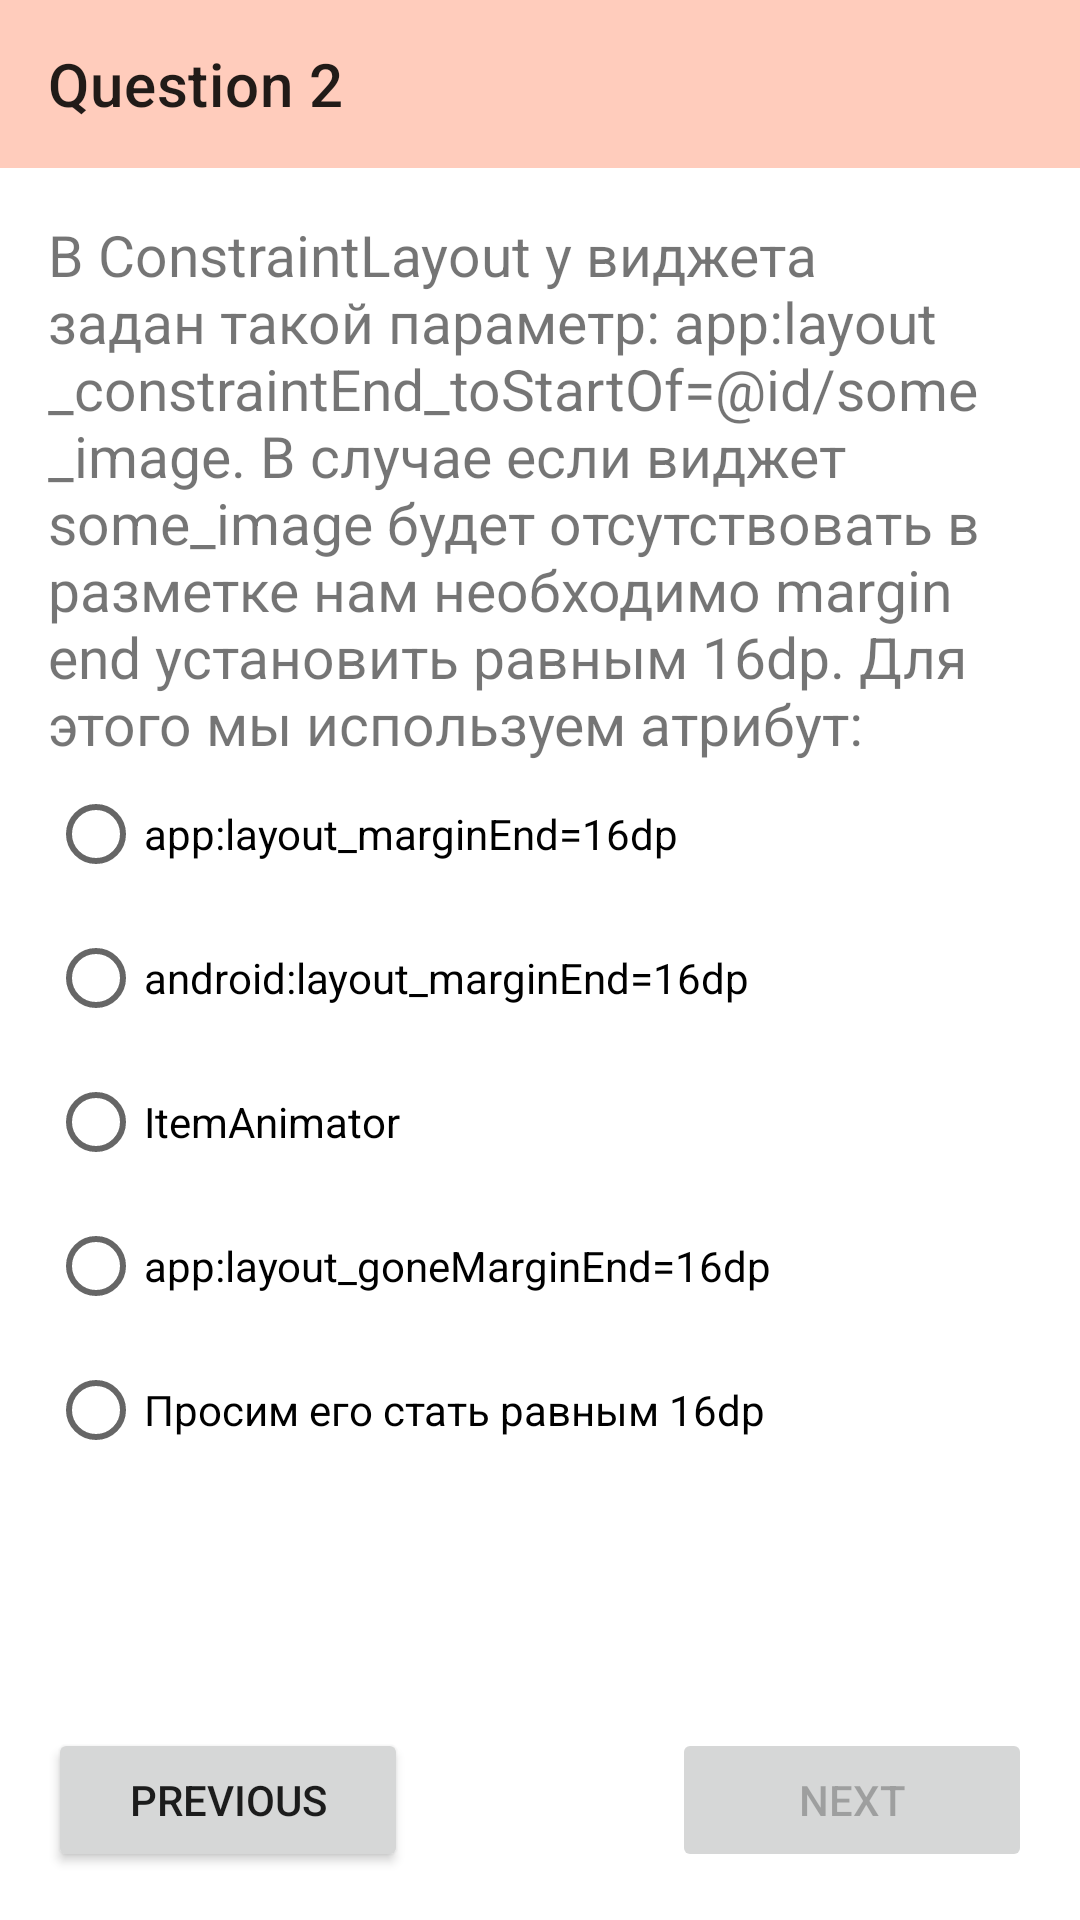

Layout XML and referenced resources for this Android screen:
<!-- AndroidManifest.xml: application theme One -->
<!-- res/layout/fragment_quiz2.xml -->
<?xml version="1.0" encoding="utf-8"?>
<androidx.constraintlayout.widget.ConstraintLayout xmlns:android="http://schemas.android.com/apk/res/android"
    xmlns:app="http://schemas.android.com/apk/res-auto"
    xmlns:tools="http://schemas.android.com/tools"
    android:layout_width="match_parent"
    android:layout_height="match_parent"
    >

    <com.google.android.material.appbar.AppBarLayout
        android:id="@+id/appBarLayout"
        android:layout_width="0dp"
        android:layout_height="wrap_content"
        app:layout_constraintEnd_toEndOf="parent"
        app:layout_constraintStart_toStartOf="parent"
        app:layout_constraintTop_toTopOf="parent">

        <androidx.appcompat.widget.Toolbar
            android:id="@+id/toolbar"
            android:layout_width="match_parent"
            android:layout_height="?attr/actionBarSize"
            android:fitsSystemWindows="true"
            app:navigationContentDescription="Back to the previous question"
            app:navigationIcon="@drawable/ic_baseline_chevron_left_24"
            app:title="Question 2" />

    </com.google.android.material.appbar.AppBarLayout>

    <ScrollView
        android:id="@+id/scroll"
        android:layout_width="0dp"
        android:layout_height="0dp"
        app:layout_constraintBottom_toTopOf="@id/previous"
        app:layout_constraintEnd_toEndOf="parent"
        app:layout_constraintStart_toStartOf="parent"
        app:layout_constraintTop_toBottomOf="@id/appBarLayout">

        <androidx.constraintlayout.widget.ConstraintLayout
            android:layout_width="match_parent"
            android:layout_height="wrap_content">

            <androidx.constraintlayout.widget.Guideline
                android:id="@+id/margin_start_guideline"
                android:layout_width="0dp"
                android:layout_height="0dp"
                android:orientation="vertical"
                app:layout_constraintGuide_begin="16dp" />

            <androidx.constraintlayout.widget.Guideline
                android:id="@+id/margin_end_guideline"
                android:layout_width="0dp"
                android:layout_height="0dp"
                android:orientation="vertical"
                app:layout_constraintGuide_end="16dp" />

            <androidx.constraintlayout.widget.Guideline
                android:id="@+id/margin_top_guideline"
                android:layout_width="0dp"
                android:layout_height="0dp"
                android:orientation="horizontal"
                app:layout_constraintGuide_begin="16dp" />

            <androidx.constraintlayout.widget.Guideline
                android:id="@+id/margin_bottom_guideline"
                android:layout_width="0dp"
                android:layout_height="0dp"
                android:orientation="horizontal"
                app:layout_constraintGuide_end="16dp" />


            <TextView
                android:id="@+id/question"
                android:layout_width="0dp"
                android:layout_height="wrap_content"
                android:text="@string/Question2"
                android:textSize="19sp"
                app:layout_constraintEnd_toEndOf="@id/margin_end_guideline"
                app:layout_constraintStart_toStartOf="@id/margin_start_guideline"
                app:layout_constraintTop_toTopOf="@id/margin_top_guideline"
                tools:text="@string/Question2" />

            <RadioGroup
                android:id="@+id/radio_group"
                android:layout_width="0dp"
                android:layout_height="wrap_content"
                app:layout_constraintEnd_toEndOf="@id/margin_end_guideline"
                app:layout_constraintStart_toStartOf="@id/margin_start_guideline"
                app:layout_constraintTop_toBottomOf="@id/question">

                <RadioButton
                    android:id="@+id/option_one"
                    android:layout_width="wrap_content"
                    android:layout_height="wrap_content"
                    android:text="@string/quest2_ansfer1"
                    tools:text="@string/quest2_ansfer1" />

                <RadioButton
                    android:id="@+id/option_two"
                    android:layout_width="wrap_content"
                    android:layout_height="wrap_content"
                    android:text="@string/quest2_ansfer2"
                    tools:text="@string/quest2_ansfer2" />

                <RadioButton
                    android:id="@+id/option_three"
                    android:layout_width="wrap_content"
                    android:layout_height="wrap_content"
                    android:text="@string/quest1_ansfer3"
                    tools:text="@string/quest1_ansfer3" />

                <RadioButton
                    android:id="@+id/option_four"
                    android:layout_width="wrap_content"
                    android:layout_height="wrap_content"
                    android:text="@string/quest2_ansfer4"
                    tools:checked="true"
                    tools:text="@string/quest2_ansfer4" />

                <RadioButton
                    android:id="@+id/option_five"
                    android:layout_width="wrap_content"
                    android:layout_height="wrap_content"
                    android:text="@string/quest2_ansfer5"
                    tools:text="@string/quest2_ansfer5" />

            </RadioGroup>
        </androidx.constraintlayout.widget.ConstraintLayout>
    </ScrollView>

    <Button
        android:id="@+id/previous"
        android:layout_width="120dp"
        android:layout_height="wrap_content"
        android:layout_margin="16dp"
        android:text="Previous"
        app:layout_constraintBottom_toBottomOf="parent"
        app:layout_constraintStart_toStartOf="parent" />

    <Button
        android:id="@+id/next"
        android:layout_width="120dp"
        android:layout_height="wrap_content"
        android:layout_margin="16dp"
        android:enabled="false"
        android:text="Next"
        app:layout_constraintBottom_toBottomOf="parent"
        app:layout_constraintEnd_toEndOf="parent" />

</androidx.constraintlayout.widget.ConstraintLayout>
<!-- resources referenced by this layout -->
<resources>
  <string name="Question2">В ConstraintLayout у виджета задан такой параметр: app:layout_constraintEnd_toStartOf="@id/some_image". В случае если виджет some_image будет отсутствовать в разметке нам необходимо margin end установить равным 16dp. Для этого мы используем атрибут:</string>
  <string name="quest1_ansfer3">ItemAnimator</string>
  <string name="quest2_ansfer1">app:layout_marginEnd="16dp"</string>
  <string name="quest2_ansfer2">android:layout_marginEnd="16dp"</string>
  <string name="quest2_ansfer4">app:layout_goneMarginEnd="16dp"</string>
  <string name="quest2_ansfer5">Просим его стать равным 16dp</string>
  <style name="One" parent="Theme.Quiz">
          <item name="colorPrimary">@color/deep_orange_100</item>
          <item name="colorPrimaryDark">@color/deep_orange_100_dark</item>
          <item name="colorPrimaryVariant">@color/deep_orange_100_dark</item>
          <item name="colorSecondary">@color/deep_orange_100</item>
          <item name="colorSecondaryVariant">@color/deep_orange_100_light</item>
          
          <item name="android:statusBarColor">@color/deep_orange_100_dark</item>
      </style>
  <style name="Theme.Quiz" parent="Theme.MaterialComponents.DayNight.NoActionBar">
          <item name="colorOnPrimary">@color/black</item>
          <item name="colorOnSecondary">@color/black</item>
          <item name="android:windowDrawsSystemBarBackgrounds">true</item>
      </style>
  <color name="deep_orange_100">#ffccbc</color>
  <color name="deep_orange_100_dark">#cb9b8c</color>
  <color name="deep_orange_100_light">#ffffee</color>
  <color name="black">#FF000000</color>
</resources>
